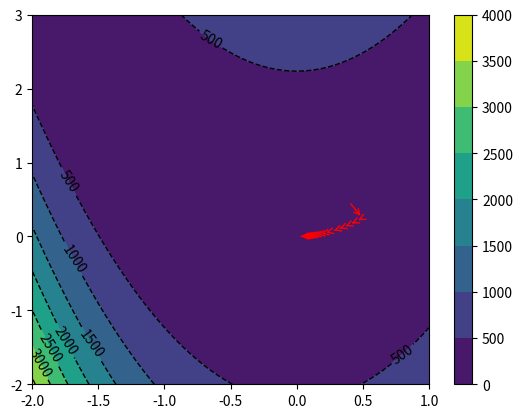

Reproduce this figure in Python.
import numpy as np
import matplotlib.pyplot as plt
from mpl_toolkits import mplot3d


def z_function(X,Y):
	Z = (X)**2 + 100.*(Y-X**2)**2

	return Z

def get_gradient(w):
	x = w[0]
	y = w[1]

	dell_x = 2*x - 400*x*(y-x**2)
	dell_y = 200*y - 200*(x**2)

	w_1 = np.array((dell_x,dell_y))

	error = x**2 + 100*(y-x**2)**2

	return w_1,error 


x1 = np.arange(-2,1.05,0.05)
x2 = np.arange(-2,3.05,0.05)

X,Y = np.meshgrid(x1,x2)

Z = z_function(X,Y)

# def plot_J(X,Y,Z):
#     fig = plt.figure(figsize = (16,8))
#     ax = plt.axes(projection='3d')
#     ax.plot_wireframe(X,Y,Z,color = 'green')
#     ax.set_xlabel('w1')
#     ax.set_ylabel('w2')
#     ax.set_zlabel('J(w1,w2)')
#     plt.show()
# plot_J(X,Y,Z)

w = np.array((np.random.normal(),np.random.normal()))


alpha = 0.001

old_w = []
errors = []

i = 0
while 1:
	gradient,error = get_gradient(w)

	new_w = w - alpha*gradient

	if i%100 == 0:
		print("Iteration: %d - Error: %.4f" % (i, error))
		old_w.append(np.array((new_w[0],new_w[1])))
		errors.append(error)

	if error < 0.001:
		print("Completed Gradient Descent")
		old_w.append(np.array((new_w[0],new_w[1])))
		errors.append(error)
		break

	w = new_w
	i = i+1

print(w)

all_ws = np.array(old_w)


fig,ax = plt.subplots(1,1)
cp = ax.contour(X,Y,Z,colors = 'black',linestyles = 'dashed',linewidths = 1)
ax.clabel(cp,inline = 1,fontsize = 10)
cp = ax.contourf(X,Y,Z,)
fig.colorbar(cp)
for i in range(len(old_w)-1):
	ax.annotate('',xy = all_ws[i+1,:],xytext=all_ws[i,:],arrowprops={'arrowstyle': '->','color':'r','lw':1},va='center',ha='center')


plt.show()